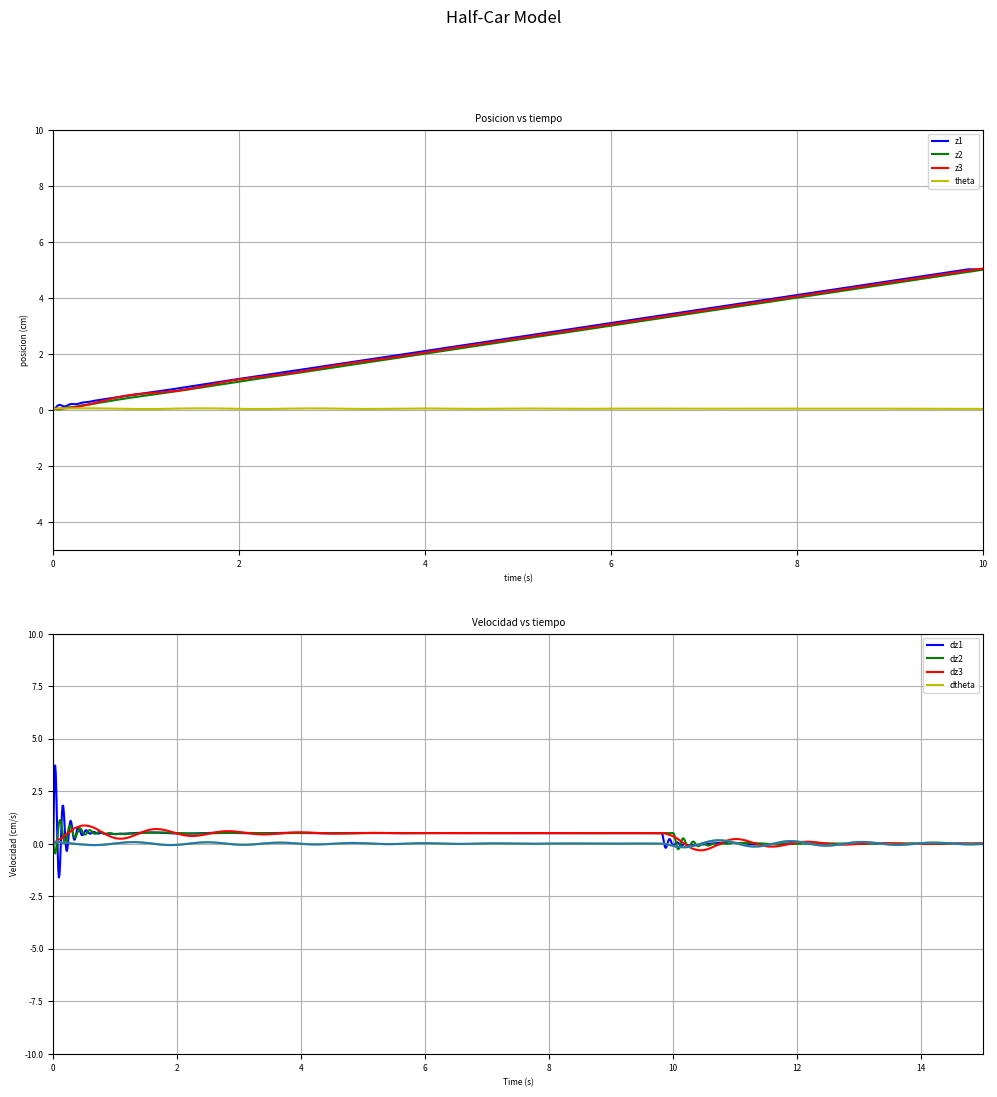

Here is the Python script that generated this plot:
import numpy as np
import matplotlib.pyplot as plt
from scipy.integrate import odeint
from matplotlib.pylab import *
from mpl_toolkits.axes_grid1 import host_subplot

font={'size' : 6}
matplotlib.rc('font',**font)

f0=figure(num=1,figsize=(12,12))
f0.suptitle("Half-Car Model",fontsize=12)

ax01=subplot2grid((2,1),(0,0))
ax02=subplot2grid((2,1),(1,0))
#ax03=subplot2grid((3,1),(2,0))

#Subtitulos en cada grafico

ax01.set_title('Posicion vs tiempo')
ax01.set_ylim(-5,10)
ax01.set_xlim(0,10)
ax01.grid(True)
ax01.set_xlabel("time (s)")
ax01.set_ylabel("posicion (cm)")

ax02.set_title('Velocidad vs tiempo')
ax02.set_ylim(-10,10)
ax02.set_xlim(0,15)
ax02.grid(True)
ax02.set_xlabel("Time (s)")
ax02.set_ylabel("Velocidad (cm/s)")

#ax03.set_title('Excitacion vs tiempo')
#ax03.set_ylim(-20,20)
#ax03.set_xlim(0,60)
#ax03.grid(True)
#ax03.set_xlabel("time (s)")
#ax03.set_ylabel("Altura (cm)")

def derivada(X,t,u1,du1,u2,du2):

    m1 = 87.15      #[Kg]
    m2 = 140.4      #[Kg]
    m3 = 1795       #[Kg]
    k1 = 190000     #[N/m]
    kf = 36350      #[N/m] 
    kr = 26530      #[N/m]
    k2 = 190000     #[N/m] 
    c1 = 0.0        #[Ns/m]
    cf = 1200       #[Ns/m]
    cr = 1100       #[Ns/m]
    c2 = 0.0        #[Ns/m]
    J  = 3443.05    #[Kg*m^2]
    b  = 1.32       #[m]
    c  = 1.46       #[m]
    v  = 15.0       #[m/s]
    td = (b+c)/v    #[s]

    z1  = X[0]
    dz1 = X[1]
    z2  = X[2]
    dz2 = X[3]
    z3  = X[4]
    dz3 = X[5]
    theta = X[6]
    dtheta= X[7]
    d2z1=(kf*(z3+b*theta-z1)+cf*(dz3+b*dtheta-dz1)-k1*(z1-u1(t+td))-c1*(dz1-du1(t+td)))/m1
    d2z2=(kr*(z3-c*theta-z2)+cr*(dz3-c*dtheta-dz2)-k2*(z2-u2(t))-c2*(dz2-du2(t)))/m2
    d2z3=(-kr*(z3-c*theta-z2)-cr*(dz3-c*dtheta-dz2)-kf*(z3+b*theta-z1)-cf*(dz3+b*dtheta-dz1))/m3
    d2theta=(c*kr*(z3-c*theta-z2)+c*cr*(dz3-c*dtheta-dz2)-b*kf*(z3+b*theta-z1)-b*cf*(dz3+b*dtheta-dz1))/J

    return [dz1,d2z1,dz2,d2z2,dz3,d2z3,dtheta,d2theta]

# Camino sinusoidal

def y1(t):
    w=0.5
    a0=0.5
    return a0*np.sin(w*t)

def dy1(t):
    w=0.5
    a0=0.5
    return a0*w*np.cos(w*t)

def y2(t):
    w=0.5
    a0=0.5
    return a0*np.sin(w*t)

def dy2(t):
    w=0.5
    a0=0.5
    return a0*w*np.cos(w*t)

# Camino con pendiente 0.3
def a1(t):
    return 0.3*t

def da1(t):
    return 0.3

def a2(t):
    return 0.3*t

def da2(t):
    return 0.3

#Camino con pendiente 0.1 luego recto 

def c1(t):
    if t<10:
        return 0.5*t
    else:
        return 10*0.5

def dc1(t):
    if t<10:
        return 0.1
    else:
        return 0.0
    
def c2(t):
    if t<10:
       return 0.5*t
    else:
        return 0.5*10

def dc2(t):
    if t<20:
        return 0.5
    else:
        return 0.0

#Camino plano sin pendiente 

def d1(t):
    return 0.0

def dd1(t):
    return 0.0

def d2(t):
    return 0.0

def dd2(t):
    return 0.0
    
t=np.arange(0,20,0.01)
init=[0.01,0.03,0.02,0.04,0.03,0.03,(np.pi*2)/180,(np.pi*2)/180]

#y=odeint(derivada,init,t,args=(b,db)) (!!!ojo!!!)
y=odeint(derivada,init,t,args=(c1,dc1,c2,dc2))


p011, =ax01.plot(t,y[:,0],'b-',label="z1")
p012, =ax01.plot(t,y[:,2],'g-',label="z2")
p013, =ax01.plot(t,y[:,4],'r',label="z3")
p014, =ax01.plot(t,y[:,6],'y',label="theta")

p021, =ax02.plot(t,y[:,1],'b-',label="dz1")
p022, =ax02.plot(t,y[:,3],'g-',label="dz2")
p023, =ax02.plot(t,y[:,5],'r-',label="dz3")
p024, =ax02.plot(t,y[:,7],'y',label="dtheta")

#p031, =ax03.plot(t,d1(t),'b-',label="excitacion_delantera")
#p032, =ax03.plot(t,d2(t),'g-',label="excitacion_trasera")

ax01.legend([p011,p012,p013,p014],[p011.get_label(),p012.get_label(),p013.get_label(),p014.get_label()])
ax02.legend([p021,p022,p023,p024],[p021.get_label(),p022.get_label(),p023.get_label(),p024.get_label()])
#ax03.legend([p031,p032],[p031.get_label(),p032.get_label()])

#plt.plot(t,y[:,7],'b',t,y[:,2],'r',t,y[:,4],'g',t,y[:,6],'y')

plt.plot(t,y[:,7])
plt.show()




    
